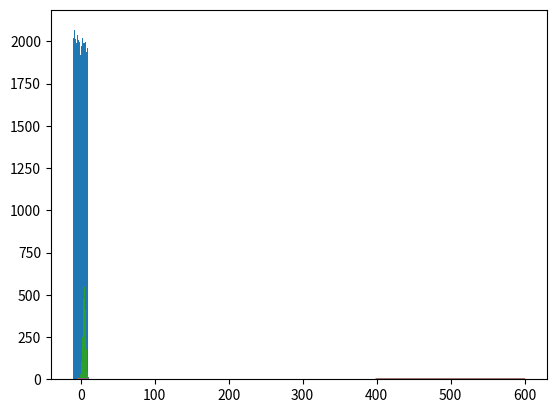

Source code (Python):

# coding: utf-8

# # Beispiele: Verteilung von Daten

# ## Stetige Gleichverteilung (Uniform Distribution)

# In[12]:


get_ipython().run_line_magic('matplotlib', 'inline')
import numpy as np
import matplotlib.pyplot as plt

values = np.random.uniform(-10.0, 10.0, 100000)
plt.hist(values, 50)
plt.show()


# ## Normalverteilung / Gauß-Verteilung

# Grafik zur Wahrscheinlichkeitsdichtefunktion (Englisch: Probability Density Function):

# In[3]:


from scipy.stats import norm
import matplotlib.pyplot as plt

x = np.arange(-3, 3, 0.001)
plt.plot(x, norm.pdf(x))


# Jetzt erzeugen wir ein paar normalverteilte Zufallswerte. "mu" ist der gewünschte Mittelwert, "sigma" die gewünschte Standardabweichung:

# In[11]:


import numpy as np
import matplotlib.pyplot as plt

mu = 5.0
sigma = 2.0
values = np.random.normal(mu, sigma, 10000)
plt.hist(values, 50)
plt.show()


# ## Exponentialverteilung

# In[5]:


from scipy.stats import expon
import matplotlib.pyplot as plt

x = np.arange(0, 10, 0.001)
plt.plot(x, expon.pdf(x))


# ## Binomialverteilung
# 
# Die Binomialverteilung ist eine diskrete Verteilung.
# 
# Also: Wahrscheinlichkeitsfunktion (Englisch: Probability Mass Function)

# In[6]:


from scipy.stats import binom
import matplotlib.pyplot as plt

n, p = 10, 0.5
x = np.arange(0, 10, 0.001)
plt.plot(x, binom.pmf(x, n, p))


# ## Poissonverteilung

# Beispiel: Meine Webseite hat jeden Tag im Schnitt 500 Besucher. Mit welcher Wahrscheinlichkeit besuchen an einem Tag genau 550 Besucher meine Webseite?

# In[7]:


from scipy.stats import poisson
import matplotlib.pyplot as plt

mu = 500
x = np.arange(400, 600, 0.5)
plt.plot(x, poisson.pmf(x, mu))


# ## Kurzes Quiz!

# Im kontinuierlichen verwendet man eine Wahrscheinlichkeitsdichtefunktion. Was verwendet man stattdessen bei diskreten Daten?

# ### Antwort
# Eine Wahrscheinlichtkeitsfunktion
